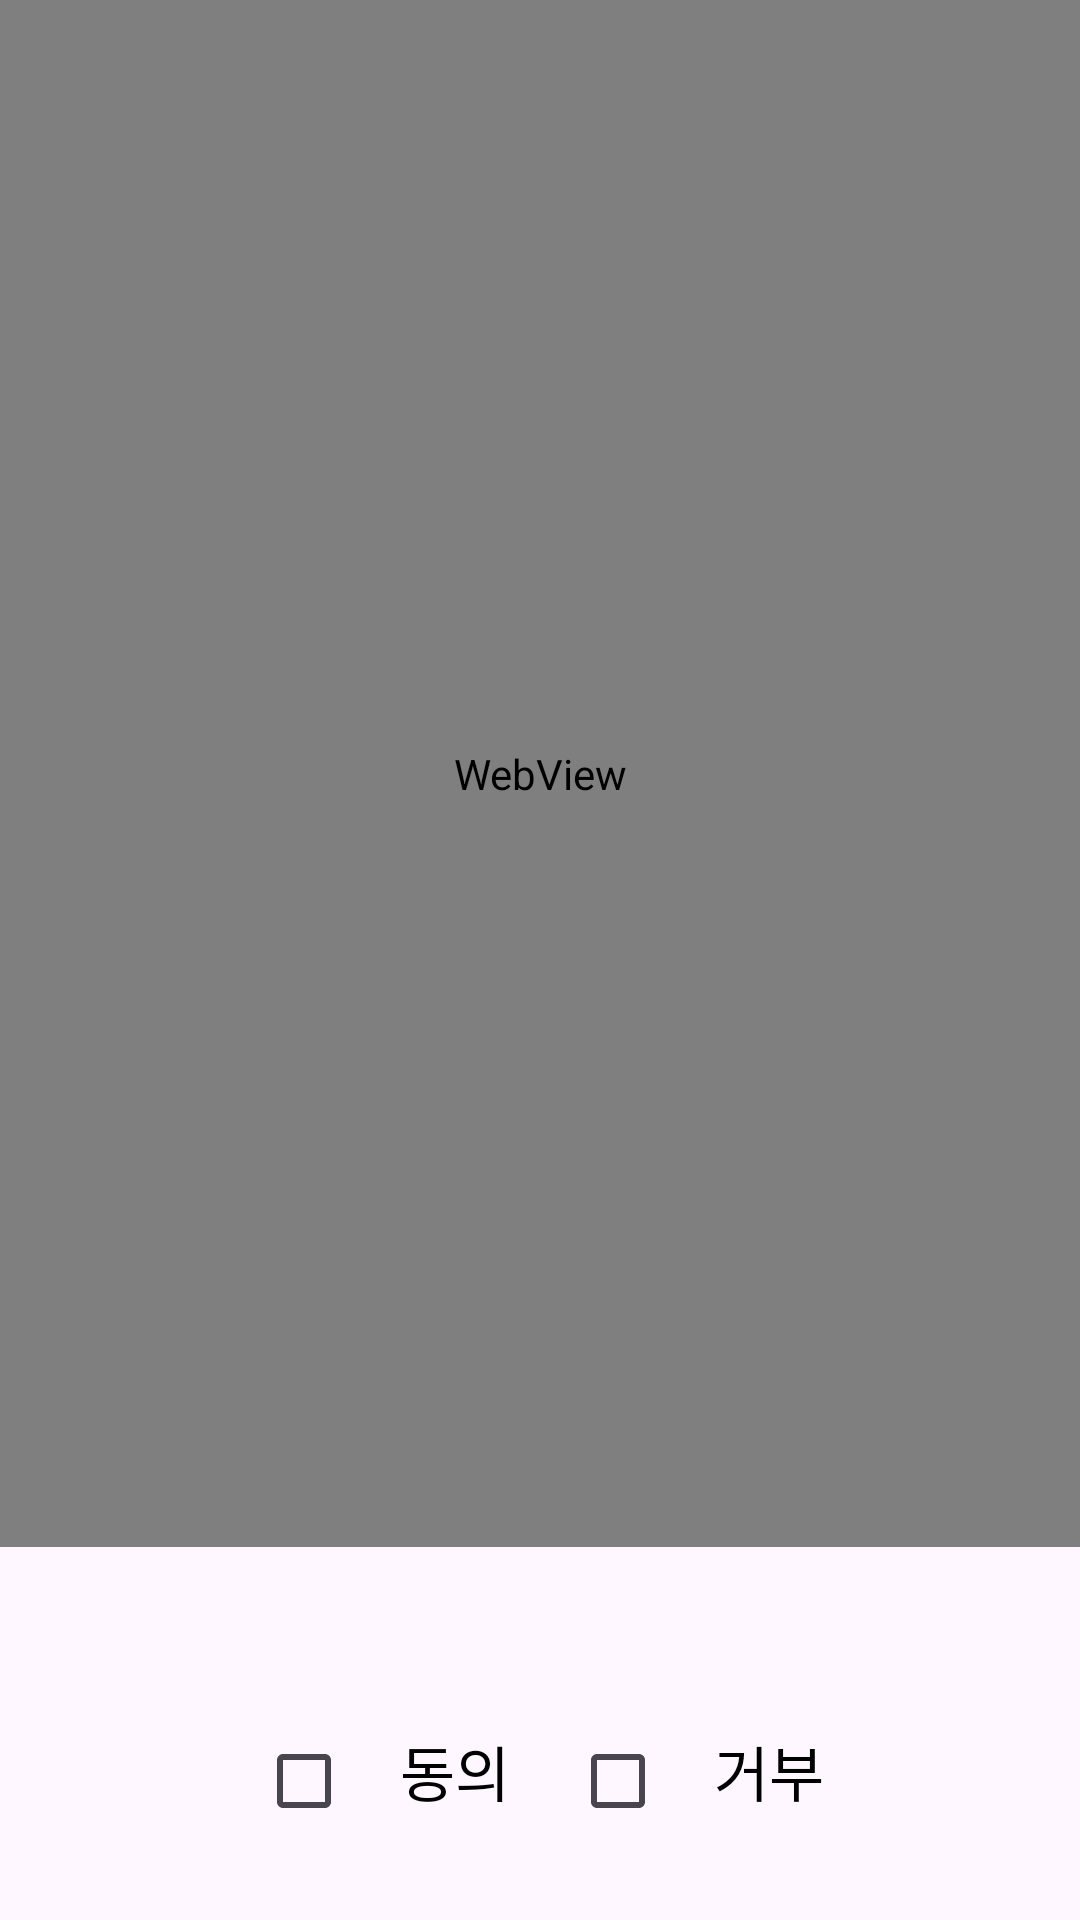

This screen was rendered from an Android layout file. Write that file and the resources it references.
<!-- AndroidManifest.xml: application theme Theme.Ai -->
<!-- res/layout/webview_dialog.xml -->
<?xml version="1.0" encoding="utf-8"?>
<LinearLayout xmlns:app="http://schemas.android.com/apk/res-auto"
    android:gravity="center"
    android:layout_margin="10dp"
    android:orientation="vertical"
    xmlns:android="http://schemas.android.com/apk/res/android"
    android:layout_width="match_parent"
    android:layout_height="match_parent">

    <WebView
        android:id="@+id/webview"
        android:layout_width="match_parent"
        android:layout_height="wrap_content"
        android:layout_weight="8"
        android:usesCleartextTraffic="true" />

    <LinearLayout
        android:orientation="vertical"
        android:gravity="center"
        android:layout_weight="2"
        android:layout_width="match_parent"
        android:layout_height="0dp">

        <TextView
            android:textSize="16sp"
            android:layout_gravity="center"
            android:id="@+id/context_text"
            android:layout_width="wrap_content"
            android:layout_height="wrap_content"
            android:gravity="center"
            android:textColor="@color/black"
            app:layout_constraintEnd_toEndOf="parent"
            app:layout_constraintStart_toStartOf="parent"
            app:layout_constraintTop_toTopOf="parent" />

        <LinearLayout
            android:layout_marginTop="10dp"
            android:gravity="center"
            android:layout_width="match_parent"
            android:layout_height="wrap_content">

            <LinearLayout
                android:layout_marginEnd="10dp"
                android:layout_width="wrap_content"
                android:layout_height="wrap_content">

                <CheckBox
                    android:id="@+id/yes_button"
                    android:layout_width="wrap_content"
                    android:layout_height="wrap_content" />

                <TextView
                    android:fontFamily="@font/poppins_semibold"
                    android:id="@+id/yes_text"
                    android:layout_width="wrap_content"
                    android:layout_height="wrap_content"
                    android:text="동의"
                    android:textColor="@color/black"
                    android:textSize="20sp" />

            </LinearLayout>


            <LinearLayout
                android:layout_marginStart="10dp"
                android:layout_width="wrap_content"
                android:layout_height="wrap_content">

                <CheckBox
                    android:id="@+id/no_button"
                    android:layout_width="wrap_content"
                    android:layout_height="wrap_content" />

                <TextView
                    android:fontFamily="@font/poppins_semibold"
                    android:id="@+id/no_text"
                    android:layout_width="wrap_content"
                    android:layout_height="wrap_content"
                    android:text="거부"
                    android:textColor="@color/black"
                    android:textSize="20sp" />

            </LinearLayout>

        </LinearLayout>

    </LinearLayout>

</LinearLayout>
<!-- resources referenced by this layout -->
<resources>
  <style name="Theme.Ai" parent="Base.Theme.Ai" />
  <style name="Base.Theme.Ai" parent="Theme.Material3.Light.NoActionBar">
          
          
          <item name="android:statusBarColor" tools:targetApi="l">@color/white</item>
          <item name="android:windowLightStatusBar" tools:targetApi="m">true</item>
          <item name="android:colorControlHighlight">@color/white</item>
      </style>
  <!-- not gathered from this repository: default colours our renderer supplied (Android Studio template values) -->
  <color name="black">#FF000000</color>
  <color name="white">#FFFFFFFF</color>
</resources>
